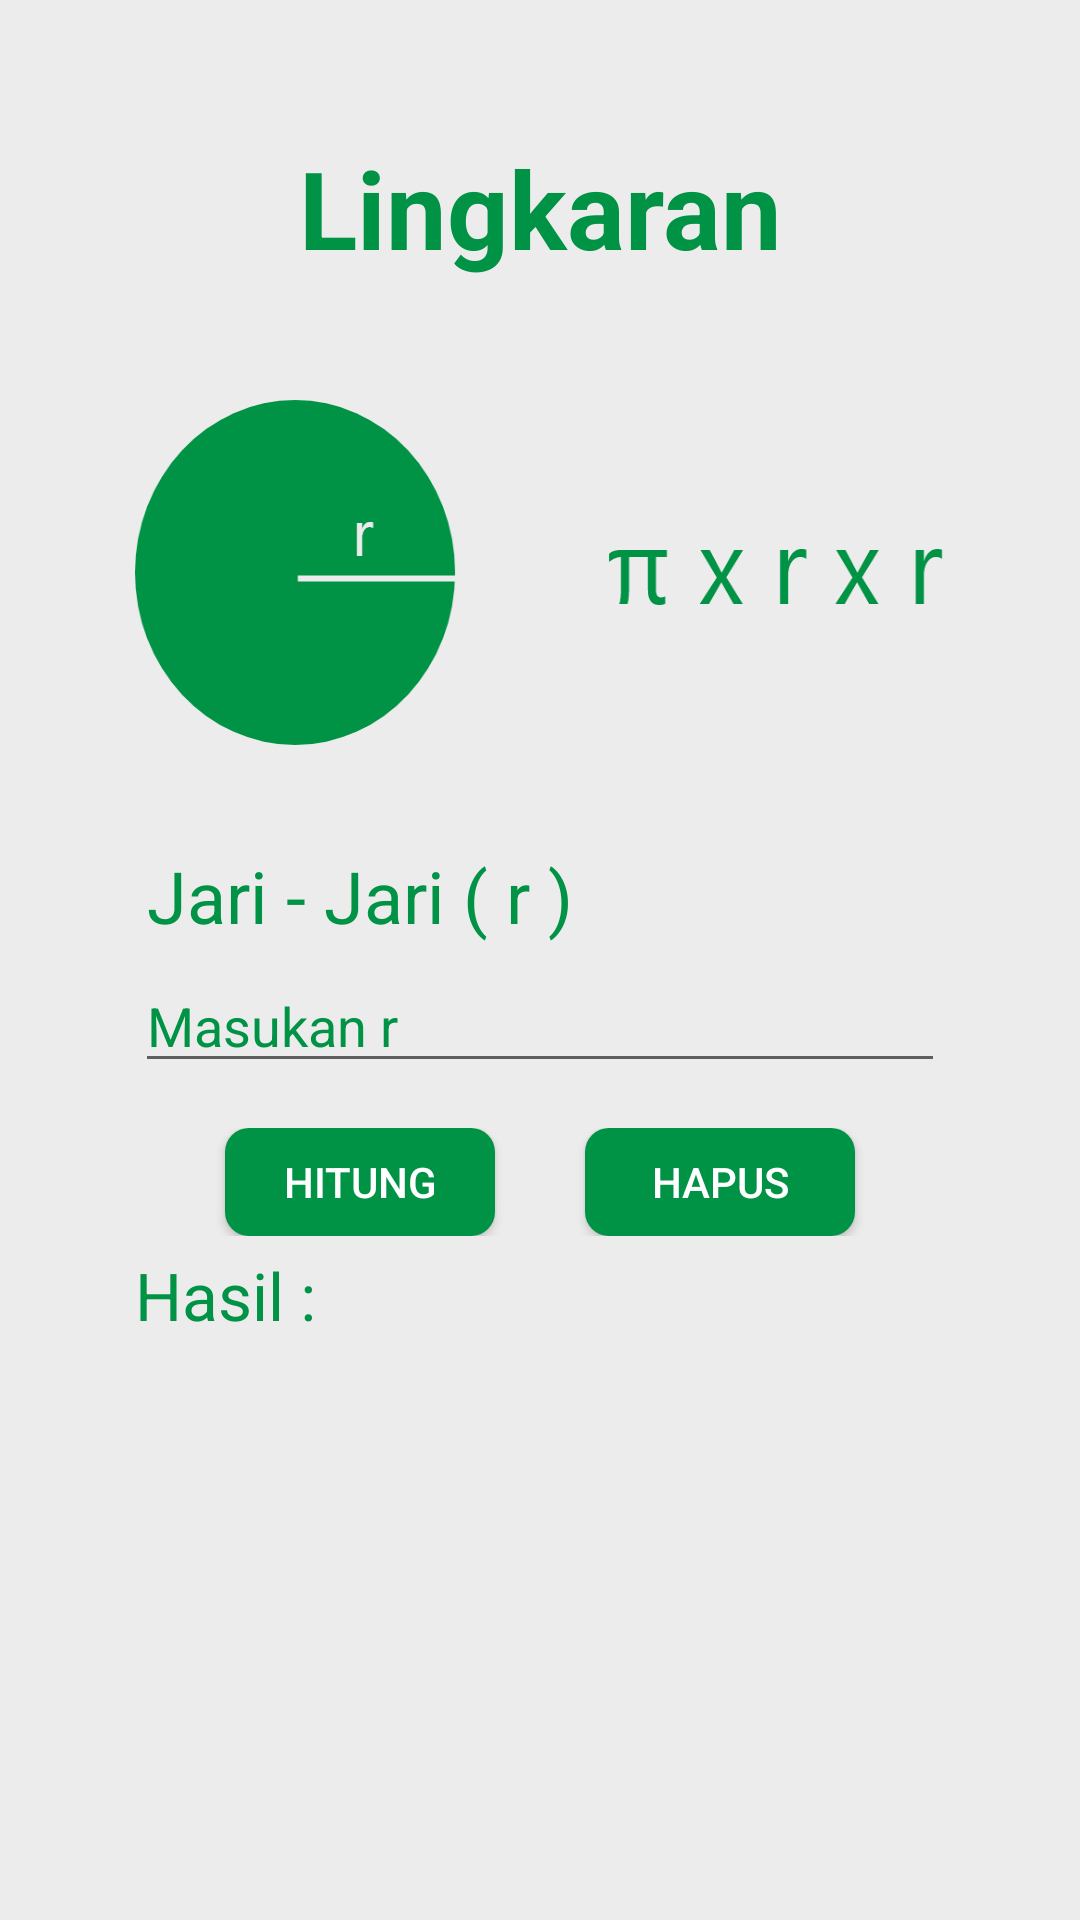

This screen was rendered from an Android layout file. Write that file and the resources it references.
<!-- AndroidManifest.xml: application theme Theme.Lubada -->
<!-- res/layout/activity_lingkaran.xml -->
<?xml version="1.0" encoding="utf-8"?>
<RelativeLayout
    xmlns:android="http://schemas.android.com/apk/res/android"
    xmlns:app="http://schemas.android.com/apk/res-auto"
    xmlns:tools="http://schemas.android.com/tools"
    android:background="@color/background"
    android:layout_width="match_parent"
    android:layout_height="match_parent"
    tools:context=".ActivityLingkaran">

    <LinearLayout
        android:orientation="vertical"
        android:layout_margin="45dp"
        android:layout_width="match_parent"
        android:layout_height="match_parent">
        <TextView
            android:layout_marginBottom="10dp"
            android:textColor="@color/hijau"
            android:text="Lingkaran"
            android:textStyle="bold"
            android:textSize="36dp"
            android:gravity="center"
            android:layout_width="match_parent"
            android:layout_height="wrap_content"/>
        <ImageView
            android:layout_gravity="center"
            android:layout_marginTop="30dp"
            android:background="@drawable/lingkarann"
            android:layout_width="wrap_content"
            android:layout_height="wrap_content"/>

        <TextView
            android:layout_marginLeft="4dp"
            android:textColor="@color/hijau"
            android:layout_marginTop="34dp"
            android:text="Jari - Jari ( r )"
            android:textSize="24dp"
            android:layout_width="wrap_content"
            android:layout_height="wrap_content"/>
        <EditText
            android:id="@+id/jari"
            android:layout_marginTop="5dp"
            android:textColor="@color/hijau"
            android:textColorHint="@color/hijau"
            android:hint="Masukan r"
            android:layout_width="match_parent"
            android:layout_height="wrap_content"/>
        <LinearLayout
            android:layout_marginTop="15dp"
            android:orientation="horizontal"
            android:gravity="center"
            android:layout_marginBottom="5dp"
            android:layout_width="match_parent"
            android:layout_height="wrap_content">
            <Button
                android:id="@+id/btnHitung"
                android:background="@drawable/tombol_bulat"
                android:layout_marginRight="30dp"
                android:text="Hitung"
                android:textColor="@color/white"
                android:layout_width="90dp"
                android:layout_height="36dp"/>
            <Button
                android:onClick="btnHapus"
                android:id="@+id/btnReset"
                android:background="@drawable/tombol_bulat"
                android:text="HAPUS"
                android:textColor="@color/white"
                android:layout_width="90dp"
                android:layout_height="36dp"/>
        </LinearLayout>

        <TextView
            android:layout_marginBottom="9dp"
            android:textSize="22dp"
            android:textColor="@color/hijau"
            android:text="Hasil :"
            android:layout_width="wrap_content"
            android:layout_height="wrap_content"/>

        <TextView
            android:id="@+id/hasil"
            android:gravity="center"
            android:textColor="@color/black"
            android:text=""
            android:textSize="20dp"
            android:background="@drawable/border_text"
            android:layout_width="match_parent"
            android:layout_height="140dp"/>
    </LinearLayout>

</RelativeLayout>
<!-- resources referenced by this layout -->
<resources>
  <color name="background">#ECECEC</color>
  <color name="black">#FF000000</color>
  <color name="hijau">#009245</color>
  <color name="white">#FFFFFFFF</color>
  <!-- drawable lingkarann: png bitmap (drawable-hdpi, 5567 bytes) -->
  <!-- drawable tombol_bulat (drawable) -->
  <?xml version="1.0" encoding="utf-8"?>
  <shape xmlns:android="http://schemas.android.com/apk/res/android">
      <corners android:radius="8dp"/>
      <solid android:color="@color/hijau"/>
  </shape>
  <style name="Theme.Lubada" parent="Theme.MaterialComponents.DayNight.NoActionBar">
          
          <item name="colorPrimary">@color/purple_500</item>
          <item name="colorPrimaryVariant">@color/purple_700</item>
          <item name="colorOnPrimary">@color/white</item>
          
          <item name="colorSecondary">@color/teal_200</item>
          <item name="colorSecondaryVariant">@color/teal_700</item>
          <item name="colorOnSecondary">@color/black</item>
          
          <item name="android:statusBarColor" tools:targetApi="l">?attr/colorPrimaryVariant</item>
          
      </style>
  <color name="purple_500">#FF6200EE</color>
  <color name="purple_700">#FF3700B3</color>
  <color name="teal_200">#FF03DAC5</color>
  <color name="teal_700">#FF018786</color>
</resources>
